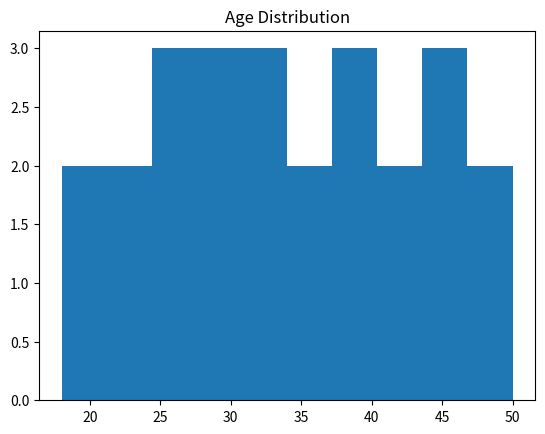

Write Python code to recreate this figure.
import matplotlib.pyplot as plt

ages = [18,20,22,25,24,26,28,30,31,33,
        35,36,38,40,42,43,44,46,48,50,
        29,27,32,39,45]

plt.hist(ages)

plt.title("Age Distribution")
plt.show()
